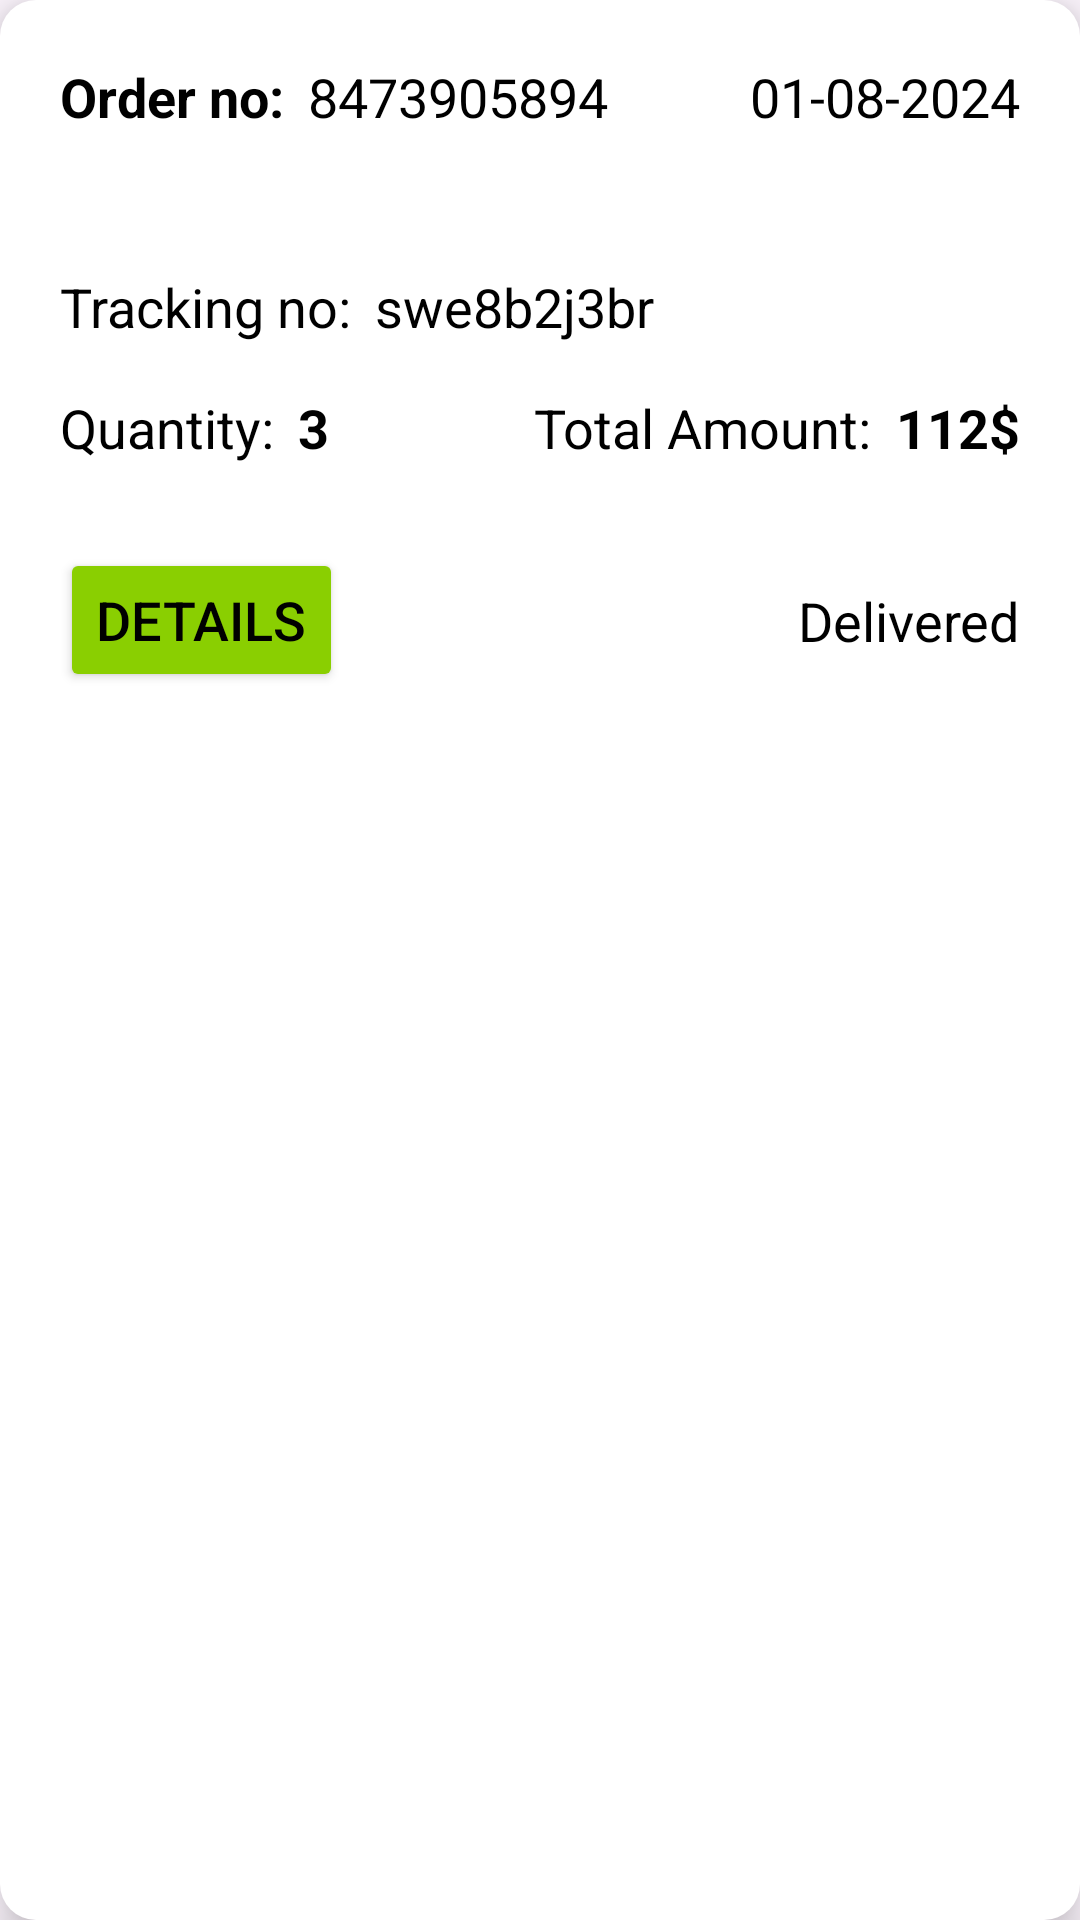

Layout XML and referenced resources for this Android screen:
<!-- AndroidManifest.xml: application theme Theme.ShoppingGrid -->
<!-- res/layout/orders_recycler_view.xml -->
<?xml version="1.0" encoding="utf-8"?>
<androidx.constraintlayout.widget.ConstraintLayout
    xmlns:android="http://schemas.android.com/apk/res/android"
    xmlns:app="http://schemas.android.com/apk/res-auto"
    xmlns:tools="http://schemas.android.com/tools"
    android:id="@+id/rvOrdersView"
    android:layout_width="match_parent"
    android:layout_height="wrap_content"
    android:layout_marginTop="22dp"
    android:layout_marginBottom="8dp"
    android:layout_marginStart="2dp"
    android:layout_marginEnd="2dp"
    android:elevation="8dp"
    android:background="@drawable/round_bg">

    <androidx.appcompat.widget.AppCompatTextView
        android:id="@+id/appCompatTextView"
        style="@style/medium_txt_theme"
        android:layout_width="wrap_content"
        android:layout_height="@dimen/large_tv_height"
        android:text="@string/order_no"
        android:textStyle="bold"
        app:layout_constraintStart_toStartOf="parent"
        app:layout_constraintTop_toTopOf="parent" />

    <androidx.appcompat.widget.AppCompatTextView
        android:id="@+id/tvOrderNo"
        style="@style/medium_txt_theme"
        android:layout_width="wrap_content"
        android:layout_height="wrap_content"
        android:layout_marginStart="8dp"
        android:text="8473905894"
        app:layout_constraintBottom_toBottomOf="@+id/appCompatTextView"
        app:layout_constraintStart_toEndOf="@+id/appCompatTextView"
        app:layout_constraintTop_toTopOf="@+id/appCompatTextView"
        app:layout_constraintVertical_bias="0.0" />

    <androidx.appcompat.widget.AppCompatTextView
        android:id="@+id/tvDate"
        style="@style/medium_txt_theme"
        android:layout_width="wrap_content"
        android:layout_height="wrap_content"
        android:text="01-08-2024"
        app:layout_constraintBottom_toBottomOf="@+id/tvOrderNo"
        app:layout_constraintEnd_toEndOf="parent"
        app:layout_constraintTop_toTopOf="@+id/tvOrderNo"
        app:layout_constraintVertical_bias="0.555" />

    <androidx.appcompat.widget.AppCompatTextView
        android:id="@+id/appCompatTextView7"
        style="@style/medium_txt_theme"
        android:layout_width="wrap_content"
        android:layout_height="wrap_content"
        android:layout_marginTop="28dp"
        android:text="@string/tracking_no"
        app:layout_constraintStart_toStartOf="@+id/appCompatTextView"
        app:layout_constraintTop_toBottomOf="@+id/appCompatTextView" />


    <androidx.appcompat.widget.AppCompatTextView
        android:id="@+id/tvTrackingNo"
        style="@style/medium_txt_theme"
        android:layout_width="wrap_content"
        android:layout_height="wrap_content"
        android:text="swe8b2j3br"
        android:layout_marginStart="8dp"
        app:layout_constraintBottom_toBottomOf="@+id/appCompatTextView7"
        app:layout_constraintStart_toEndOf="@+id/appCompatTextView7"
        app:layout_constraintTop_toTopOf="@+id/appCompatTextView7" />

    <androidx.appcompat.widget.AppCompatTextView
        android:id="@+id/appCompatTextView8"
        style="@style/medium_txt_theme"
        android:layout_width="wrap_content"
        android:layout_height="wrap_content"
        android:layout_marginTop="16dp"
        android:text="@string/quantity"
        app:layout_constraintStart_toStartOf="@+id/appCompatTextView7"
        app:layout_constraintTop_toBottomOf="@+id/appCompatTextView7" />

    <androidx.appcompat.widget.AppCompatTextView
        android:id="@+id/tvOrdersCount"
        style="@style/medium_txt_theme"
        android:layout_width="wrap_content"
        android:layout_height="wrap_content"
        android:layout_marginStart="8dp"
        android:text="3"
        android:textStyle="bold"
        app:layout_constraintBottom_toBottomOf="@+id/appCompatTextView8"
        app:layout_constraintStart_toEndOf="@+id/appCompatTextView8"
        app:layout_constraintTop_toTopOf="@+id/appCompatTextView8" />

    <androidx.appcompat.widget.AppCompatTextView
        android:id="@+id/appCompatTextView9"
        style="@style/medium_txt_theme"
        android:layout_width="wrap_content"
        android:layout_height="wrap_content"
        android:text="@string/total_amount"
        android:layout_marginEnd="8dp"
        app:layout_constraintBottom_toBottomOf="@+id/appCompatTextView8"
        app:layout_constraintEnd_toStartOf="@+id/tvOrderAmount"
        app:layout_constraintTop_toTopOf="@+id/appCompatTextView8" />

    <androidx.appcompat.widget.AppCompatTextView
        android:id="@+id/tvOrderAmount"
        style="@style/medium_txt_theme"
        android:layout_width="wrap_content"
        android:layout_height="wrap_content"
        android:text="112$"
        android:textStyle="bold"
        app:layout_constraintBottom_toBottomOf="@+id/appCompatTextView9"
        app:layout_constraintEnd_toEndOf="parent"
        app:layout_constraintTop_toTopOf="@+id/appCompatTextView9" />

    <Button
        android:id="@+id/btnDetails"
        style="@style/medium_txt_theme"
        android:layout_width="wrap_content"
        android:layout_height="wrap_content"
        android:layout_marginTop="28dp"
        android:backgroundTint="@color/secondary_app_color"
        android:text="@string/details"
        app:layout_constraintStart_toStartOf="@+id/appCompatTextView8"
        app:layout_constraintTop_toBottomOf="@+id/appCompatTextView8" />

    <androidx.appcompat.widget.AppCompatTextView
        android:id="@+id/tvOrderStatus"
        style="@style/medium_txt_theme"
        android:layout_width="wrap_content"
        android:layout_height="wrap_content"
        android:text="Delivered"
        app:layout_constraintBottom_toBottomOf="@+id/btnDetails"
        app:layout_constraintEnd_toEndOf="parent"
        app:layout_constraintTop_toTopOf="@+id/btnDetails" />


</androidx.constraintlayout.widget.ConstraintLayout>
<!-- resources referenced by this layout -->
<resources>
  <color name="secondary_app_color">#8acf01</color>
  <dimen name="large_tv_height">42dp</dimen>
  <!-- drawable round_bg (drawable) -->
  <?xml version="1.0" encoding="utf-8"?>
  <shape
      xmlns:android="http://schemas.android.com/apk/res/android">
      <solid android:color="@color/white"/>
      <corners android:radius="@dimen/corner_radius"/>
      <padding android:bottom="@dimen/view_padding" android:left="@dimen/view_padding" android:right="@dimen/view_padding" android:top="@dimen/view_padding"/>
  </shape>
  <string name="details">Details</string>
  <string name="order_no">Order no:</string>
  <string name="quantity">Quantity:</string>
  <string name="total_amount">Total Amount:</string>
  <string name="tracking_no">Tracking no:</string>
  <style name="medium_txt_theme">
          <item name="android:textSize">@dimen/medium_txt_size</item>
          <item name="android:textColor">@color/black</item>
      </style>
  <style name="Theme.ShoppingGrid" parent="Base.Theme.ShoppingGrid">
          <item name="android:statusBarColor">@color/primary_app_color</item>
          <item name="android:autofilledHighlight">@android:color/transparent</item>
  
      </style>
  <color name="white">#FFFFFFFF</color>
  <dimen name="corner_radius">12dp</dimen>
  <dimen name="view_padding">20dp</dimen>
  <dimen name="medium_txt_size">18sp</dimen>
  <color name="black">#FF000000</color>
  <style name="Base.Theme.ShoppingGrid" parent="Theme.Material3.DayNight.NoActionBar">
          
          
      </style>
  <color name="primary_app_color">#013033</color>
</resources>
